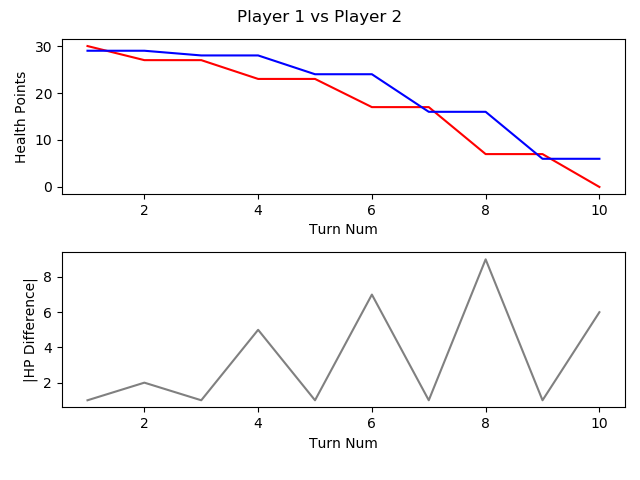

The table this chart was drawn from, first rows:
, TURN_NO, P1_HEALTH, P2_HEALTH, CURRENT_PLAYER, AMOUNTHEALEDTHISTURN, NUMATTACKSTHISTURN, NUMCARDSDRAWNTHISTURN, NUMCARDSPLAYEDTHISTURN, NUMCARDSTODRAW, NUMELEMENTALSPLAYEDLASTTURN, NUMELEMENTALSPLAYEDTHISTURN, NUMFRIENDLYMINIONSTHATATTACKEDTHISTURN, NUMFRIENDLYMINIONSTHATDIEDTHISTURN, NUMMINIONSPLAYEDTHISTURN, NUMMINIONSPLAYERKILLEDTHISTURN, NUMOPTIONSPLAYEDTHISTURN, NUMSECRETSPLAYEDTHISGAME, NUMSPELLSPLAYEDTHISGAME, NUMTIMESHEROPOWERUSEDTHISGAME, REMAININGMANA, TOTALMANASPENTTHISGAME, USEDMANATHISTURN
1, 1, 30, 29, P1 FitzVonGerald, 0, 0, 1, 1, 0, 0, 0, 0, 0, 0, 0, 2, 0, 1, 0, 0, 1, 1
2, 2, 27, 29, P2 RehHausZuckFuchs, 0, 0, 1, 3, 0, 0, 0, 1, 0, 1, 0, 5, 0, 2, 0, 0, 2, 1
3, 3, 27, 28, P1 FitzVonGerald, 0, 0, 1, 1, 0, 0, 0, 0, 0, 1, 0, 2, 0, 1, 0, 1, 2, 1
4, 4, 23, 28, P2 RehHausZuckFuchs, 0, 0, 1, 0, 0, 0, 0, 2, 0, 0, 0, 3, 0, 2, 0, 2, 2, 0
5, 5, 23, 24, P1 FitzVonGerald, 0, 0, 1, 1, 0, 0, 0, 1, 0, 0, 0, 3, 0, 1, 0, 0, 5, 3
6, 6, 17, 24, P2 RehHausZuckFuchs, 0, 0, 1, 1, 0, 0, 0, 2, 0, 0, 0, 4, 0, 2, 0, 0, 5, 3
7, 7, 17, 16, P1 FitzVonGerald, 0, 0, 1, 1, 0, 0, 0, 2, 0, 1, 0, 4, 0, 1, 0, 0, 9, 4
8, 8, 7, 16, P2 RehHausZuckFuchs, 0, 0, 1, 1, 0, 0, 0, 3, 0, 1, 0, 5, 0, 2, 0, 0, 9, 4
9, 9, 7, 6, P1 FitzVonGerald, 0, 0, 1, 2, 0, 0, 0, 2, 0, 1, 0, 5, 0, 2, 0, 0, 14, 5
10, 10, 0, 6, P2 RehHausZuckFuchs, 0, 0, 1, 0, 0, 0, 0, 3, 0, 0, 0, 3, 0, 2, 0, 5, 9, 0
